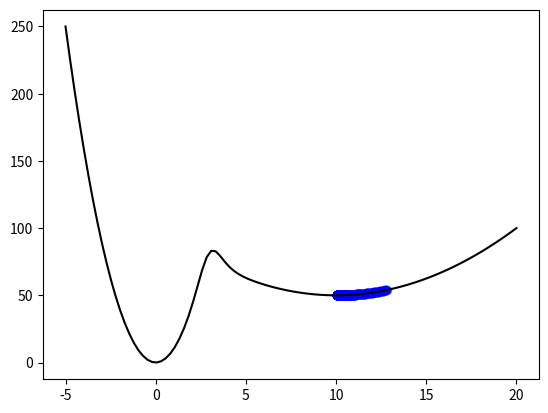

Here is the Python script that generated this plot:
import numpy as np
import matplotlib.pyplot as plt


np.seterr(invalid='ignore', over='ignore')  # suppress warning caused by division by inf

def f(x):
    return 1/(1 + np.exp(3*(x-3))) * 10 * x**2  + 1 / (1 + np.exp(-3*(x-3))) * (0.5*(x-10)**2 + 50)

def fprime(x):
    return 1 / (1 + np.exp((-3)*(x-3))) * (x-10) + 1/(1 + np.exp(3*(x-3))) * 20 * x + (3* np.exp(9))/(np.exp(9-1.5*x) + np.exp(1.5*x))**2 * ((0.5*(x-10)**2 + 50) - 10 * x**2) 

x = np.linspace(-5,20,100)
plt.plot(x,f(x), 'k')

## initial point
x = np.random.uniform(-5,20)
# x = -1      # specify if you want
print('initial point :', f'{x:.4f}')

## iteration
max_iter = 400
alpha = 0.01          # or 0.3 and 4
for i in range(max_iter):
    plt.scatter(x, f(x), alpha=0.4, c='b')
    x += -alpha*fprime(x)

plt.show()